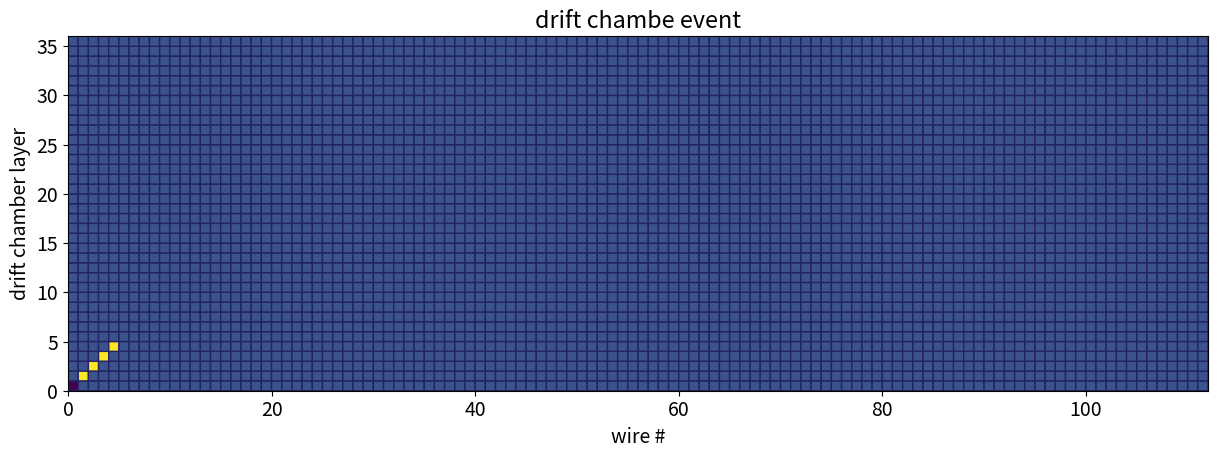

Reproduce this figure in Python.
import matplotlib.pyplot as plt
import numpy as np
from matplotlib.colors import LogNorm
import matplotlib

matplotlib.rcParams["figure.figsize"] = [12.4, 4.8]
matplotlib.rcParams.update({'font.size': 14})

#Z = np.random.rand(36, 112)

Z = np.zeros(shape=(36,112))
for x in range(0,36):
    for y in range(0,112):
        Z[x][y] = 0.25

Z[1][1] = 1
Z[2][2] = 1
Z[3][3] = 1
Z[4][4] = 1
Z[0][0] = 0

print(Z)
#plt.figure(figsize=(12,6))
fig, axis = plt.subplots(1, 1)

#c = ax0.pcolor(Z)
#ax0.set_title('default: no edges')

#c = axis.pcolor(Z, edgecolors='k', linewidths=1)
c = axis.pcolor(Z, edgecolors='#222266', linewidths=1)
axis.set_title('drift chambe event')
axis.set_xlabel('wire #')
axis.set_ylabel('drift chamber layer')

fig.tight_layout()
#plt.savefig('a.pdf')
plt.show()
